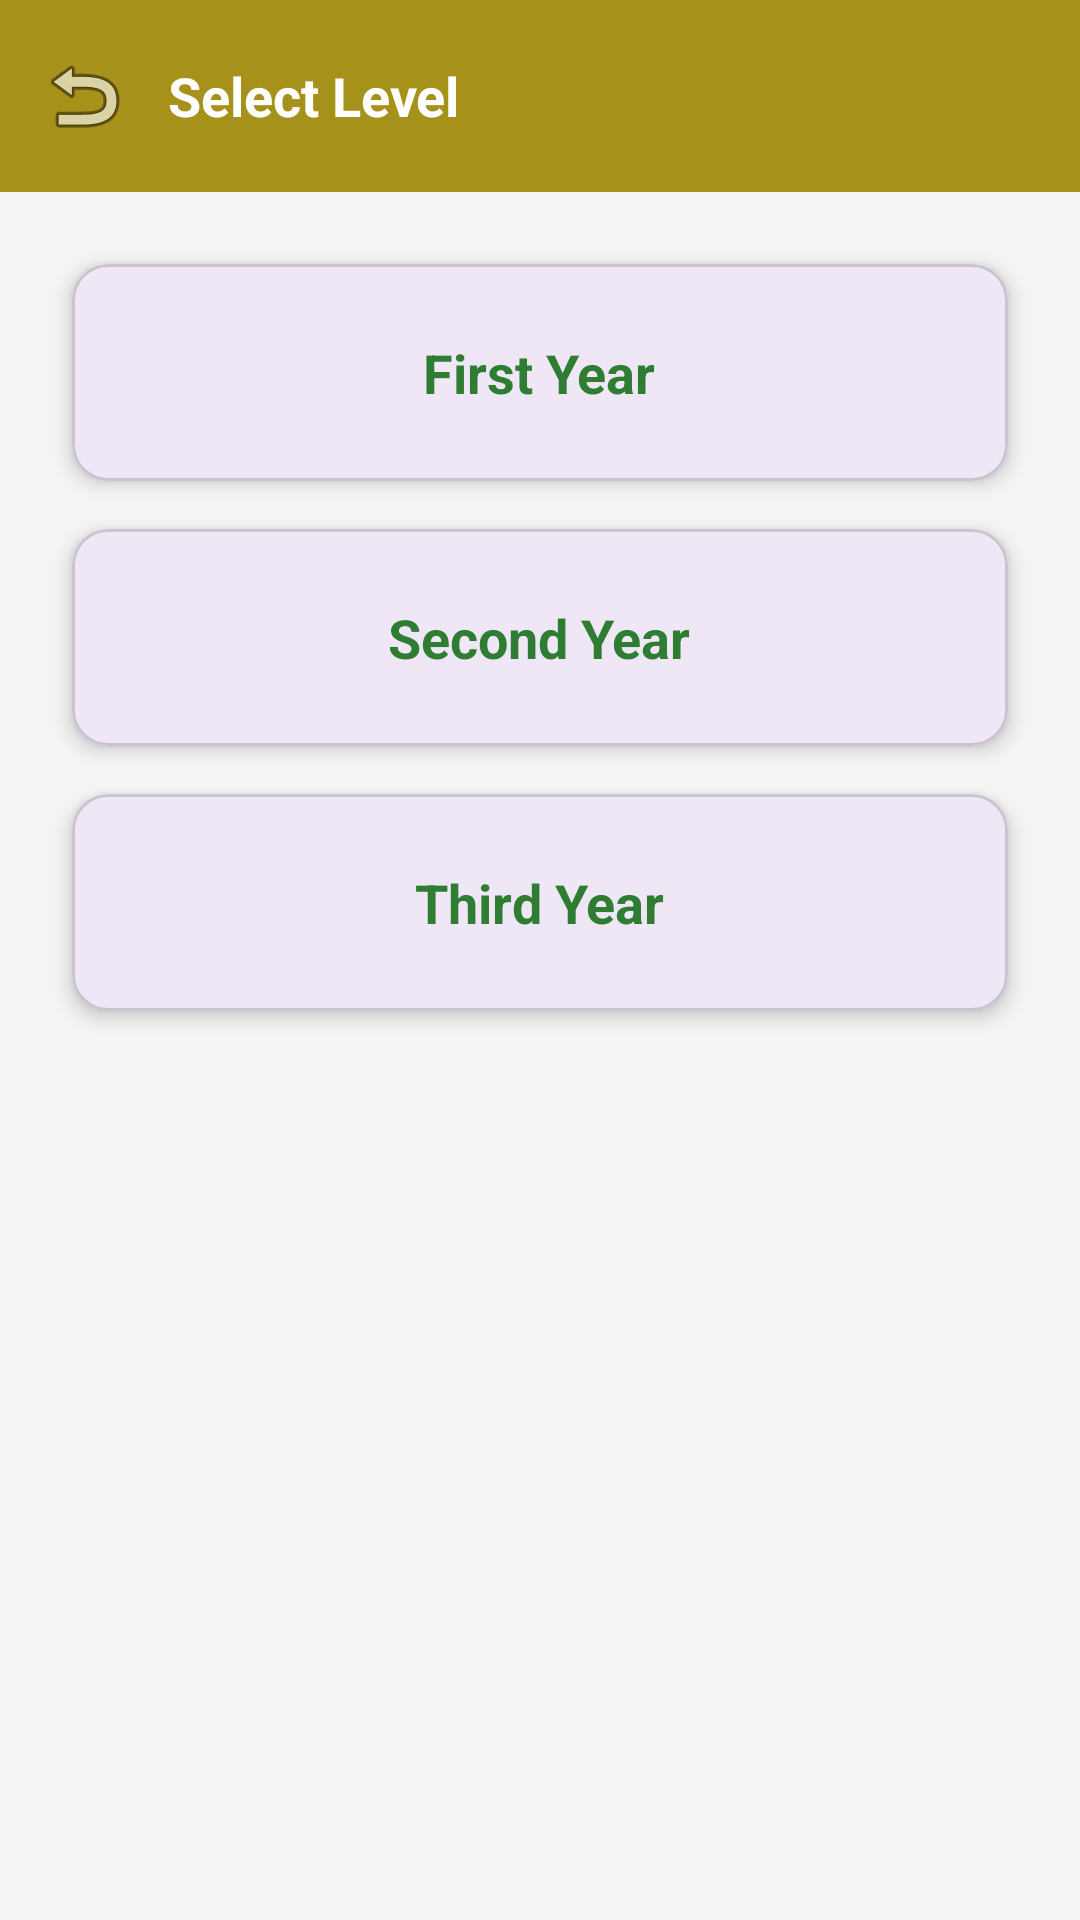

Android layout source for this screen:
<!-- AndroidManifest.xml: application theme Theme.Academic_Vault -->
<!-- res/layout/activity_course_levels.xml -->
<?xml version="1.0" encoding="utf-8"?>
<androidx.coordinatorlayout.widget.CoordinatorLayout
    xmlns:android="http://schemas.android.com/apk/res/android"
    xmlns:app="http://schemas.android.com/apk/res-auto"
    android:layout_width="match_parent"
    android:layout_height="match_parent"
    android:background="#F5F5F5">

    <com.google.android.material.appbar.AppBarLayout
        android:layout_width="match_parent"
        android:layout_height="wrap_content">

        <androidx.appcompat.widget.Toolbar
            android:id="@+id/toolbar"
            android:layout_width="match_parent"
            android:layout_height="?attr/actionBarSize"
            android:background="#A6911B"
            app:navigationIcon="@android:drawable/ic_menu_revert">

            <TextView
                android:id="@+id/toolbar_title"
                android:layout_width="wrap_content"
                android:layout_height="wrap_content"
                android:text="Select Level"
                android:textColor="@android:color/white"
                android:textSize="18sp"
                android:textStyle="bold" />

        </androidx.appcompat.widget.Toolbar>
    </com.google.android.material.appbar.AppBarLayout>

    <androidx.core.widget.NestedScrollView
        android:layout_width="match_parent"
        android:layout_height="match_parent"
        app:layout_behavior="@string/appbar_scrolling_view_behavior">

        <LinearLayout
            android:layout_width="match_parent"
            android:layout_height="wrap_content"
            android:orientation="vertical"
            android:padding="16dp">

            <com.google.android.material.card.MaterialCardView
                android:id="@+id/cardFirstYear"
                android:layout_width="match_parent"
                android:layout_height="wrap_content"
                android:layout_margin="8dp"
                app:cardCornerRadius="12dp"
                app:cardElevation="4dp"
                android:clickable="true"
                android:focusable="true">

                <LinearLayout
                    android:layout_width="match_parent"
                    android:layout_height="wrap_content"
                    android:gravity="center"
                    android:padding="24dp">
                    <TextView
                        android:layout_width="wrap_content"
                        android:layout_height="wrap_content"
                        android:text="First Year"
                        android:textSize="18sp"
                        android:textStyle="bold"
                        android:textColor="#2E7D32"/>
                </LinearLayout>
            </com.google.android.material.card.MaterialCardView>

            <com.google.android.material.card.MaterialCardView
                android:id="@+id/cardSecondYear"
                android:layout_width="match_parent"
                android:layout_height="wrap_content"
                android:layout_margin="8dp"
                app:cardCornerRadius="12dp"
                app:cardElevation="4dp"
                android:clickable="true"
                android:focusable="true">

                <LinearLayout
                    android:layout_width="match_parent"
                    android:layout_height="wrap_content"
                    android:gravity="center"
                    android:padding="24dp">
                    <TextView
                        android:layout_width="wrap_content"
                        android:layout_height="wrap_content"
                        android:text="Second Year"
                        android:textSize="18sp"
                        android:textStyle="bold"
                        android:textColor="#2E7D32"/>
                </LinearLayout>
            </com.google.android.material.card.MaterialCardView>

            <com.google.android.material.card.MaterialCardView
                android:id="@+id/cardThirdYear"
                android:layout_width="match_parent"
                android:layout_height="wrap_content"
                android:layout_margin="8dp"
                app:cardCornerRadius="12dp"
                app:cardElevation="4dp"
                android:clickable="true"
                android:focusable="true">

                <LinearLayout
                    android:layout_width="match_parent"
                    android:layout_height="wrap_content"
                    android:gravity="center"
                    android:padding="24dp">
                    <TextView
                        android:layout_width="wrap_content"
                        android:layout_height="wrap_content"
                        android:text="Third Year"
                        android:textSize="18sp"
                        android:textStyle="bold"
                        android:textColor="#2E7D32"/>
                </LinearLayout>
            </com.google.android.material.card.MaterialCardView>

        </LinearLayout>
    </androidx.core.widget.NestedScrollView>

</androidx.coordinatorlayout.widget.CoordinatorLayout>
<!-- resources referenced by this layout -->
<resources>
  <style name="Theme.Academic_Vault" parent="Base.Theme.Academic_Vault" />
  <style name="Base.Theme.Academic_Vault" parent="Theme.Material3.DayNight.NoActionBar">
          
          
      </style>
</resources>
